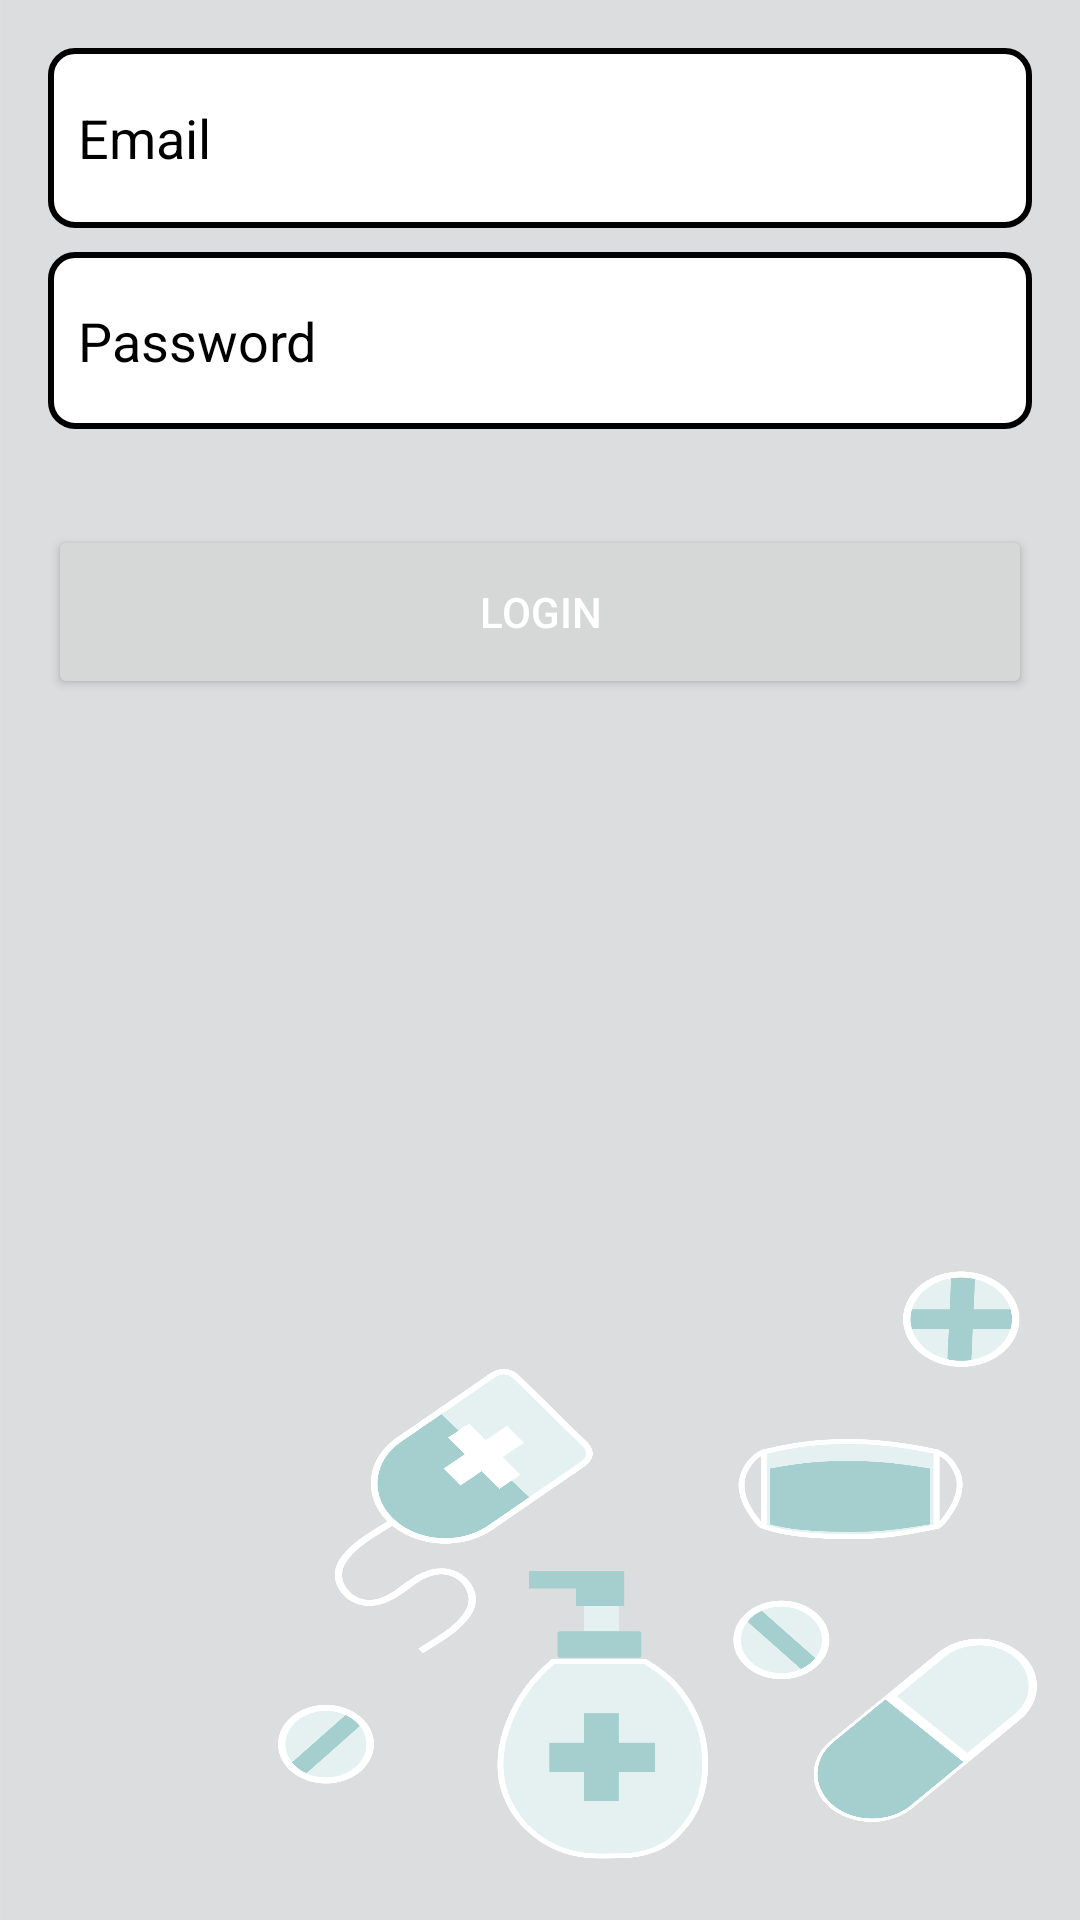

Android layout source for this screen:
<!-- AndroidManifest.xml: application theme Theme.DisEaze -->
<!-- res/layout/activity_login.xml -->
<?xml version="1.0" encoding="utf-8"?>
<RelativeLayout xmlns:android="http://schemas.android.com/apk/res/android"
    android:layout_width="match_parent"
    android:layout_height="match_parent"
    android:background="@drawable/teal_bg"
    android:padding="16dp">

    <EditText
        android:id="@+id/etEmail"
        android:layout_width="385dp"
        android:layout_height="60dp"
        android:layout_marginBottom="8dp"
        android:textColor="#000000"
        android:hint="Email"
        android:paddingStart="10dp"
        android:textColorHint="#000000"
        android:background="@drawable/edittext_border"
        android:inputType="textEmailAddress" />

    <EditText
        android:id="@+id/etPassword"
        android:layout_width="384dp"
        android:layout_height="59dp"
        android:layout_below="@id/etEmail"
        android:textColor="#000000"
        android:layout_marginBottom="16dp"
        android:hint="Password"
        android:background="@drawable/edittext_border"
        android:textColorHint="#000000"
        android:paddingStart="10dp"
        android:inputType="textPassword" />

    <Button
        android:id="@+id/btnLogin"
        android:layout_width="378dp"
        android:layout_height="58dp"
        android:layout_below="@id/etPassword"
        android:layout_marginTop="16dp"
        android:onClick="onLoginClick"
        android:text="Login"
        android:textColor="#FFFFFF" />
</RelativeLayout>
<!-- resources referenced by this layout -->
<resources>
  <!-- drawable edittext_border (drawable) -->
  <shape xmlns:android="http://schemas.android.com/apk/res/android">
      <solid android:color="#FFFFFF" /> 
      <corners android:radius="8dp" /> 
      <stroke
          android:width="2dp"
      android:color="#000000" />
  </shape>
  <!-- drawable teal_bg: jpg bitmap (drawable, 462547 bytes) -->
  <style name="Theme.DisEaze" parent="Base.Theme.DisEaze" />
  <style name="Base.Theme.DisEaze" parent="Theme.Material3.DayNight.NoActionBar">
          
          
      </style>
</resources>
